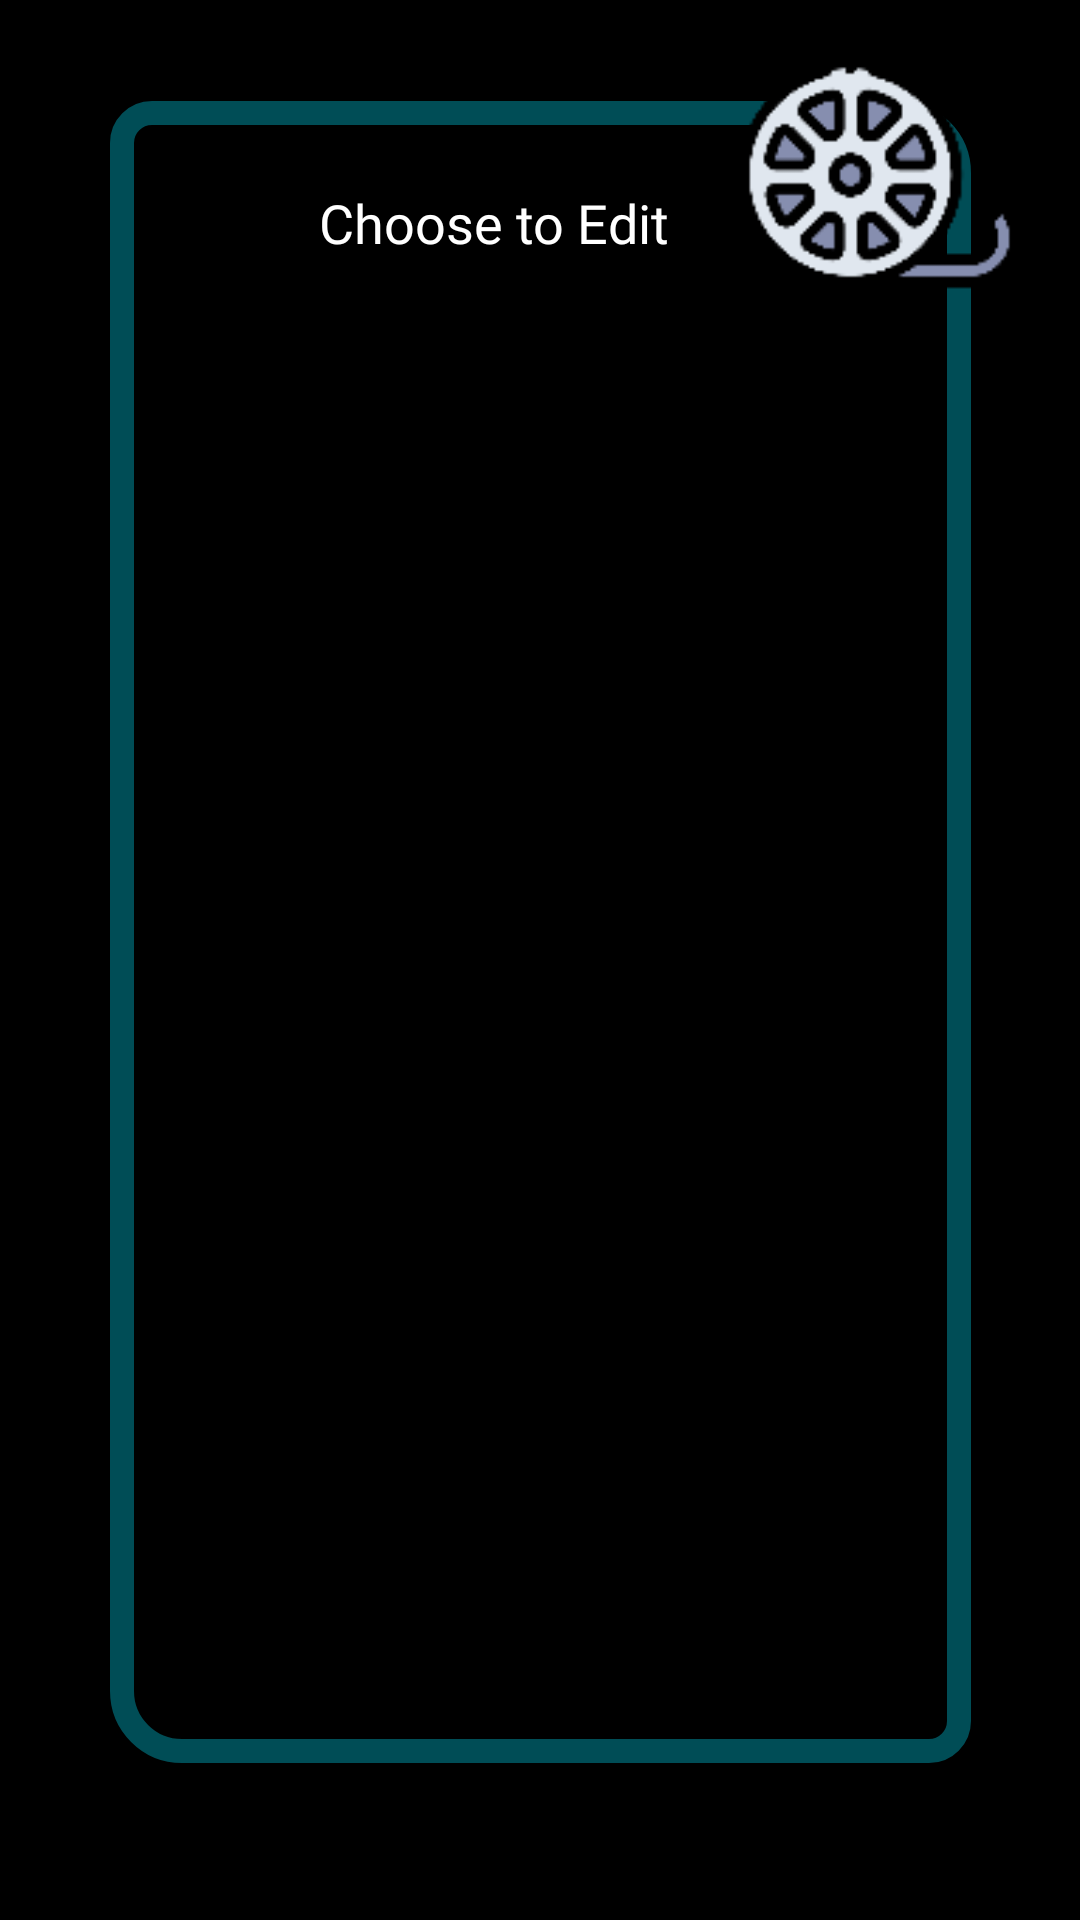

Layout XML and referenced resources for this Android screen:
<!-- AndroidManifest.xml: application theme Theme.CourseWork2 -->
<!-- res/layout/activity_edit_movies.xml -->
<?xml version="1.0" encoding="utf-8"?>
<androidx.constraintlayout.widget.ConstraintLayout xmlns:android="http://schemas.android.com/apk/res/android"
    xmlns:app="http://schemas.android.com/apk/res-auto"
    xmlns:tools="http://schemas.android.com/tools"
    android:layout_width="match_parent"
    android:layout_height="match_parent"
    android:layout_gravity="center"
    android:background="#000000"
    tools:context=".EditMoviesActivity">

    <LinearLayout
        android:id="@+id/search_layout"
        android:layout_width="287dp"
        android:layout_height="554dp"
        android:background="@drawable/button_background_edit"
        android:gravity="center"
        android:orientation="vertical"
        app:layout_constraintBottom_toBottomOf="parent"
        app:layout_constraintEnd_toEndOf="parent"
        app:layout_constraintStart_toStartOf="parent"
        app:layout_constraintTop_toTopOf="parent"
        app:layout_constraintVertical_bias="0.391">

        <ScrollView
            android:id="@+id/edit_movie_scroll"
            android:layout_width="238dp"
            android:layout_height="497dp"
            android:layout_gravity="center">

            <LinearLayout
                android:id="@+id/edit_mov_layout"
                android:layout_width="match_parent"
                android:layout_height="wrap_content"
                android:gravity="center"
                android:orientation="vertical" >

                <TextView
                    android:id="@+id/topic"
                    android:layout_width="147dp"
                    android:layout_height="35dp"
                    android:fontFamily="@font/carter_one"
                    android:text="Choose to Edit"
                    android:textColor="#FFFFFF"
                    android:textSize="18sp" />
            </LinearLayout>
        </ScrollView>

    </LinearLayout>

    <ImageView
        android:id="@+id/search_img"
        android:layout_width="105dp"
        android:layout_height="94dp"
        android:contentDescription="@string/reg_img"
        app:layout_constraintBottom_toBottomOf="parent"
        app:layout_constraintEnd_toEndOf="parent"
        app:layout_constraintHorizontal_bias="0.944"
        app:layout_constraintStart_toStartOf="parent"
        app:layout_constraintTop_toTopOf="parent"
        app:layout_constraintVertical_bias="0.021"
        app:srcCompat="@drawable/editmov" />

</androidx.constraintlayout.widget.ConstraintLayout>
<!-- resources referenced by this layout -->
<resources>
  <!-- drawable button_background_edit (drawable) -->
  <?xml version="1.0" encoding="utf-8"?>
  <shape xmlns:android="http://schemas.android.com/apk/res/android">
      <solid android:color="#000000" />
      <corners
          android:topLeftRadius="10dp"
          android:bottomRightRadius="10dp"
          android:bottomLeftRadius="20dp"
          android:topRightRadius="20dp"/>
      <stroke
          android:color="#6800BCD4"
          android:width="8dp" />
  
  </shape>
  <!-- drawable editmov: png bitmap (drawable, 4947 bytes) -->
  <string name="reg_img">reg_img</string>
  <style name="Theme.CourseWork2" parent="Theme.MaterialComponents.DayNight.DarkActionBar">
          
          <item name="colorPrimary">@color/purple_500</item>
          <item name="colorPrimaryVariant">@color/purple_700</item>
          <item name="colorOnPrimary">@color/white</item>
          
          <item name="colorSecondary">@color/teal_200</item>
          <item name="colorSecondaryVariant">@color/teal_700</item>
          <item name="colorOnSecondary">@color/black</item>
          
          <item name="android:statusBarColor" tools:targetApi="l">?attr/colorPrimaryVariant</item>
          
      </style>
  <color name="purple_500">#000000</color>
  <color name="purple_700">#000000</color>
  <color name="white">#FFFFFF</color>
  <color name="teal_200">#78AA7A</color>
  <color name="teal_700">#FFFFFF</color>
  <color name="black">#000000</color>
</resources>
